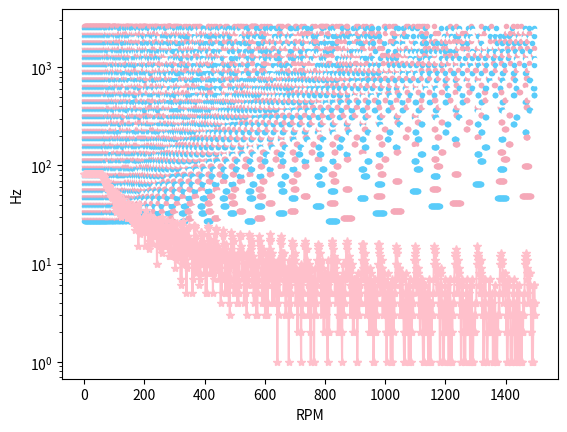

Recreate this plot in Python.
import matplotlib.pyplot as plt
import numpy as np

#This program finds peaks in the amount of playable notes. Peaks are where the ideal RPM's for the fan harp is.
#They can be calculated from one peak by multiplying the RPM by 1.05946 (The same as the multiple between )
#Still not sure how to calculate the first peak without brute forcing it

####USER INPUT####
amountOfNotes=80 ## Starting from A0, the amount of semitones up you want to include in the chart


# Create array with all notes
notes = [27.5] # Holds all unrounded note frequencies
names = ['A','A#','B','C','C#','D','D#','E','F','F#','G','G#'] # Base note names
notesnames = ['A0'] # Holds all note names
octave = 0
for i in range(1,amountOfNotes):
    notes.append(notes[-1]*1.05946) #Equal temperament
    if(names[i%12]=='C'):octave+=1 #12 / octave
    notesnames.append(names[i%12]+str(octave))

#Maths
#rpm = 1000
#rps = 1
compatibility = [[],[]]
red=[0.35,0.96,1]
green=[0.80,0.66,1]
blue=[0.98,0.72,1]
for rpm in range(1,1500):
    rps = rpm/60
    compatibility[0].append(rpm)
    compatibility[1].append(1)
    #print(compatibility)
    holes = []
    for tone in notes: # Round number of holes
        holes.append(round(tone/rps,0))

    notesRound = []
    for hole in holes: # Round frequencies to hole numbers
        notesRound.append(hole*rps)

    #finalNotes = []
    hzOffsets = []
    allowedDissonance=0.5
    for i in range(0,len(notes)):
        hzOffset = round(abs(notes[i]-notesRound[i]),3) # Get the difference between the frequency that would be made and the frequency of the note
        hzOffsets.append(hzOffset)
        if(hzOffset<allowedDissonance):
            #finalNotes.append('Frequency: '+str(round(notes[i],2))+' | Note: '+notesnames[i]+' | Dissonance: '+str(hzOffset)+' | Holes: '+str(holes[i]))
            compatibility[1][rpm-1]+=1
            plt.plot([rpm],[notes[i]],marker='.',color=(red[i%3],green[i%3],blue[i%3]))

#for ln in finalNotes: # Display end notes
#    print(ln)

#xpoints = range(0,40)
#ypoints = hzOffsets
plt.xlabel('RPM')
plt.ylabel('Hz')
#ax = plt.axes()
#ax.set_facecolor('black')
plt.plot(compatibility[0],compatibility[1],marker='*',color='pink')
plt.yscale(value='log')
plt.show()


'''
A lot of code in here is probably unnecessary. This was just to generate the graph to get some visual representation of what works best.
The spreadsheet contains a lot more information on how to tune, but this generates some necessary numbers for the spreadsheet.
'''